The GitHub repository zach-merritt/weedeater contains a labelled image folder "data_for_modeling" with 5 categories: dirt, marigold, morning glory, pea, radish. Examples follow, each with its label.

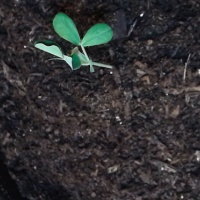
Label: pea

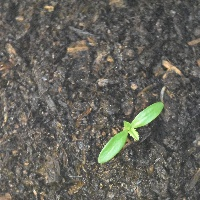
Label: marigold

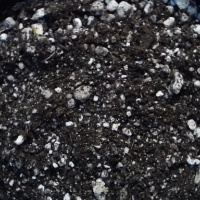
Label: dirt

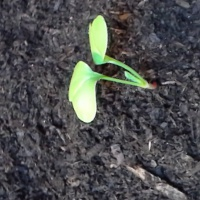
Label: radish

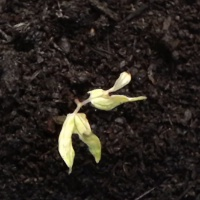
Label: morning glory

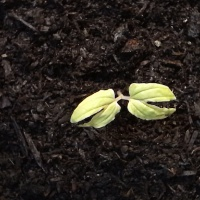
Label: morning glory
